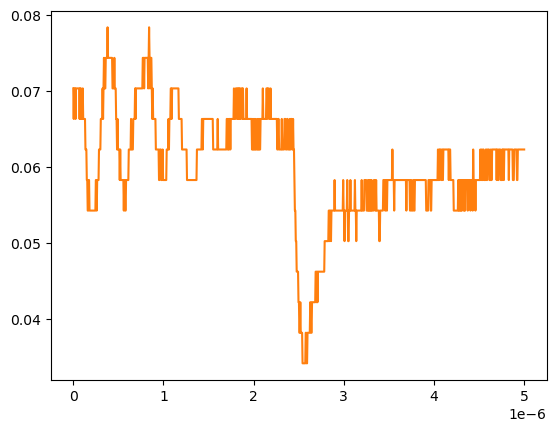

Source data for this figure (header and first rows):
# KEYSIGHT TECHNOLOGIES, MSO-X 3024T, MY58262555, 07.30.2019051434
# time, 1
# 2024-09-13 12:21:53.306337
0.000000000000000000e+00, 7.038940000000000474e-02
5.005005005005005112e-09, 6.636930000000000607e-02
1.001001001001001022e-08, 7.038940000000000474e-02
1.501501501501501616e-08, 7.038940000000000474e-02
2.002002002002002045e-08, 7.038940000000000474e-02
2.502502502502502473e-08, 6.636930000000000607e-02
3.003003003003003233e-08, 7.038940000000000474e-02
3.503503503503503330e-08, 7.038940000000000474e-02
4.004004004004004090e-08, 7.038940000000000474e-02
4.504504504504504849e-08, 7.038940000000000474e-02
5.005005005005004947e-08, 7.038940000000000474e-02
5.505505505505505706e-08, 7.038940000000000474e-02
6.006006006006006466e-08, 7.038940000000000474e-02
6.506506506506506563e-08, 7.038940000000000474e-02
7.007007007007006661e-08, 6.636930000000000607e-02
7.507507507507508082e-08, 7.038940000000000474e-02
8.008008008008008180e-08, 6.636930000000000607e-02
8.508508508508508277e-08, 7.038940000000000474e-02
9.009009009009009698e-08, 6.636930000000000607e-02
9.509509509509509796e-08, 6.636930000000000607e-02
1.001001001001000989e-07, 6.636930000000000607e-02
1.051051051051051131e-07, 7.038940000000000474e-02
1.101101101101101141e-07, 6.636930000000000607e-02
1.151151151151151151e-07, 6.636930000000000607e-02
1.201201201201201293e-07, 6.636930000000000607e-02
1.251251251251251171e-07, 6.636930000000000607e-02
1.301301301301301313e-07, 6.636930000000000607e-02
1.351351351351351455e-07, 6.234920000000000045e-02
1.401401401401401332e-07, 6.234920000000000045e-02
1.451451451451451474e-07, 6.234920000000000045e-02
1.501501501501501616e-07, 5.832910000000000178e-02
1.551551551551551494e-07, 5.832910000000000178e-02
1.601601601601601636e-07, 5.430900000000000311e-02
1.651651651651651778e-07, 5.430900000000000311e-02
1.701701701701701655e-07, 5.832910000000000178e-02
1.751751751751751798e-07, 5.832910000000000178e-02
1.801801801801801940e-07, 5.430900000000000311e-02
1.851851851851851817e-07, 5.430900000000000311e-02
1.901901901901901959e-07, 5.430900000000000311e-02
1.951951951951952101e-07, 5.430900000000000311e-02
2.002002002002001979e-07, 5.430900000000000311e-02
2.052052052052052121e-07, 5.430900000000000311e-02
2.102102102102102263e-07, 5.430900000000000311e-02
2.152152152152152140e-07, 5.430900000000000311e-02
2.202202202202202282e-07, 5.430900000000000311e-02
2.252252252252252425e-07, 5.430900000000000311e-02
2.302302302302302302e-07, 5.430900000000000311e-02
2.352352352352352444e-07, 5.430900000000000311e-02
2.402402402402402586e-07, 5.430900000000000311e-02
2.452452452452452728e-07, 5.430900000000000311e-02
2.502502502502502341e-07, 5.832910000000000178e-02
2.552552552552552483e-07, 5.832910000000000178e-02
2.602602602602602625e-07, 5.430900000000000311e-02
2.652652652652652767e-07, 5.832910000000000178e-02
2.702702702702702909e-07, 5.832910000000000178e-02
2.752752752752753052e-07, 5.832910000000000178e-02
2.802802802802802664e-07, 5.832910000000000178e-02
2.852852852852852806e-07, 6.234920000000000045e-02
... 942 more rows
